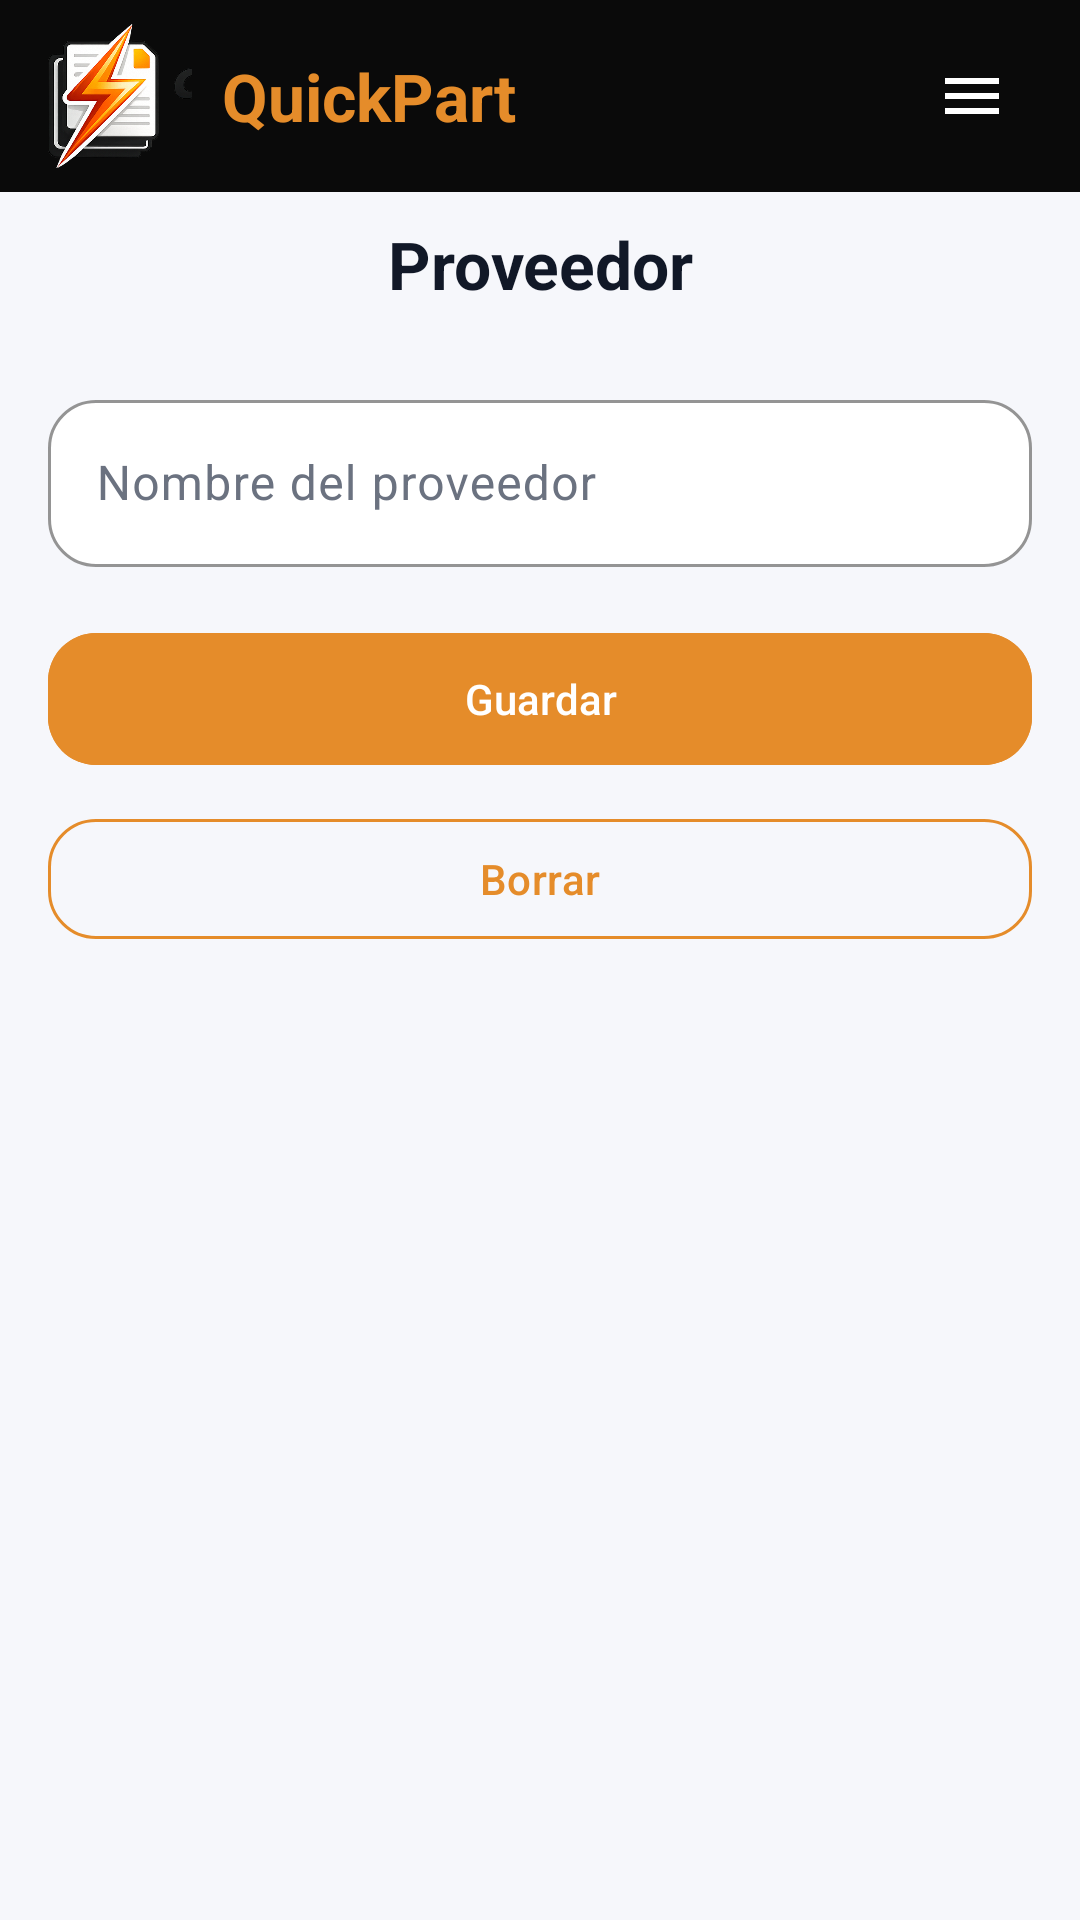

The Android layout XML behind this screen, and the referenced resources:
<!-- AndroidManifest.xml: application theme Theme.PI2DAM -->
<!-- res/layout/activity_supplier_form.xml -->
<?xml version="1.0" encoding="utf-8"?>
<androidx.constraintlayout.widget.ConstraintLayout xmlns:android="http://schemas.android.com/apk/res/android"
    xmlns:app="http://schemas.android.com/apk/res-auto"
    xmlns:tools="http://schemas.android.com/tools"
    android:id="@+id/main"
    android:layout_width="match_parent"
    android:layout_height="match_parent"
    android:background="@color/app_background"
    tools:context=".SupplierFormActivity">

    <LinearLayout
        android:id="@+id/appbar"
        android:layout_width="0dp"
        android:layout_height="64dp"
        android:background="@color/appbar_black"
        android:gravity="center_vertical"
        android:orientation="horizontal"
        android:paddingHorizontal="16dp"
        android:paddingVertical="8dp"
        app:layout_constraintEnd_toEndOf="parent"
        app:layout_constraintStart_toStartOf="parent"
        app:layout_constraintTop_toTopOf="parent">

        <ImageView
            android:layout_width="48dp"
            android:layout_height="48dp"
            android:contentDescription="@string/cd_logo"
            android:src="@drawable/quickpart_mark" />

                        <TextView
            android:layout_width="wrap_content"
            android:layout_height="wrap_content"
            android:layout_marginStart="10dp"
            android:text="@string/brand_name"
            android:textColor="@color/brand_orange"
            android:textSize="22sp"
            android:textStyle="bold" />

<Space
            android:layout_width="0dp"
            android:layout_height="0dp"
            android:layout_weight="1" />

        <ImageView
            android:id="@+id/btnAppbarMenu"
            android:layout_width="40dp"
            android:layout_height="40dp"
            android:background="?attr/selectableItemBackgroundBorderless"
            android:clickable="true"
            android:contentDescription="Menu"
            android:focusable="true"
            android:padding="8dp"
            android:src="@drawable/ic_hamburger_menu"
            app:tint="@android:color/white" />

    </LinearLayout>

    <LinearLayout
        android:id="@+id/topRow"
        android:layout_width="0dp"
        android:layout_height="48dp"
        android:gravity="center_vertical"
        android:orientation="horizontal"
        android:paddingHorizontal="16dp"
        app:layout_constraintEnd_toEndOf="parent"
        app:layout_constraintStart_toStartOf="parent"
        app:layout_constraintTop_toBottomOf="@id/appbar">

        <TextView
            style="@style/TextAppearance.PI2DAM.ToolbarTitle"
            android:layout_width="match_parent"
            android:layout_height="wrap_content"
            android:gravity="center"
            android:text="@string/title_supplier_form"
            android:textColor="@color/text_primary" />

    </LinearLayout>

    <ScrollView
        android:layout_width="0dp"
        android:layout_height="0dp"
        android:padding="16dp"
        app:layout_constraintBottom_toBottomOf="parent"
        app:layout_constraintEnd_toEndOf="parent"
        app:layout_constraintStart_toStartOf="parent"
        app:layout_constraintTop_toBottomOf="@id/topRow">

        <LinearLayout
            android:layout_width="match_parent"
            android:layout_height="wrap_content"
            android:orientation="vertical">

            <com.google.android.material.textfield.TextInputLayout
                style="@style/Widget.PI2DAM.TextInputLayout"
                android:layout_width="match_parent"
                android:layout_height="wrap_content"
                android:hint="@string/hint_supplier_name">

                <com.google.android.material.textfield.TextInputEditText
                    android:id="@+id/etSupplierName"
                    android:layout_width="match_parent"
                    android:layout_height="wrap_content" />

            </com.google.android.material.textfield.TextInputLayout>

            <com.google.android.material.button.MaterialButton
                android:id="@+id/btnSave"
                style="@style/Widget.PI2DAM.Button.Primary"
                android:layout_width="match_parent"
                android:layout_height="wrap_content"
                android:layout_marginTop="18dp"
                android:text="@string/btn_save" />

            <com.google.android.material.button.MaterialButton
                android:id="@+id/btnDelete"
                style="@style/Widget.PI2DAM.Button.Outlined"
                android:layout_width="match_parent"
                android:layout_height="wrap_content"
                android:layout_marginTop="10dp"
                android:text="@string/btn_delete" />

        </LinearLayout>

    </ScrollView>

</androidx.constraintlayout.widget.ConstraintLayout>
<!-- resources referenced by this layout -->
<resources>
  <color name="app_background">#FFF6F7FB</color>
  <color name="appbar_black">#0A0A0A</color>
  <color name="brand_orange">#E58C2A</color>
  <color name="text_primary">#FF111827</color>
  <!-- drawable ic_hamburger_menu (drawable) -->
  <?xml version="1.0" encoding="utf-8"?>
  <vector xmlns:android="http://schemas.android.com/apk/res/android"
      android:width="24dp"
      android:height="24dp"
      android:viewportWidth="24"
      android:viewportHeight="24">
      <path
          android:fillColor="@android:color/white"
          android:pathData="M3,6h18v2H3V6zm0,5h18v2H3v-2zm0,5h18v2H3v-2z"/>
  </vector>
  <!-- drawable quickpart_mark: png bitmap (drawable, 175271 bytes) -->
  <string name="brand_name">QuickPart</string>
  <string name="btn_delete">Borrar</string>
  <string name="btn_save">Guardar</string>
  <string name="cd_logo">Logo</string>
  <string name="hint_supplier_name">Nombre del proveedor</string>
  <string name="title_supplier_form">Proveedor</string>
  <style name="TextAppearance.PI2DAM.ToolbarTitle" parent="TextAppearance.Material3.TitleLarge">
          <item name="android:textStyle">bold</item>
      </style>
  <style name="Widget.PI2DAM.Button.Outlined" parent="Widget.Material3.Button.OutlinedButton">
          <item name="cornerRadius">@dimen/radius_l</item>
          <item name="strokeColor">@color/brand_orange</item>
          <item name="strokeWidth">1dp</item>
          <item name="android:textAllCaps">false</item>
          <item name="android:textColor">@color/brand_orange</item>
      </style>
  <style name="Widget.PI2DAM.Button.Primary" parent="Widget.Material3.Button">
          <item name="cornerRadius">@dimen/radius_l</item>
          <item name="android:minHeight">52dp</item>
          <item name="android:textAllCaps">false</item>
          <item name="android:letterSpacing">0</item>
          <item name="backgroundTint">@color/brand_orange</item>
          <item name="android:backgroundTint">@color/brand_orange</item>
          <item name="android:textColor">@color/white</item>
      </style>
  <style name="Widget.PI2DAM.TextInputLayout" parent="Widget.Material3.TextInputLayout.OutlinedBox">
          <item name="boxCornerRadiusTopStart">@dimen/radius_l</item>
          <item name="boxCornerRadiusTopEnd">@dimen/radius_l</item>
          <item name="boxCornerRadiusBottomStart">@dimen/radius_l</item>
          <item name="boxCornerRadiusBottomEnd">@dimen/radius_l</item>
          <item name="boxStrokeColor">@color/brand_orange</item>
          <item name="boxStrokeWidth">1dp</item>
          <item name="boxStrokeWidthFocused">2dp</item>
          <item name="boxBackgroundColor">@color/surface</item>
          <item name="hintTextColor">@color/text_secondary</item>
      </style>
  <style name="Theme.PI2DAM" parent="Base.Theme.PI2DAM" />
  <dimen name="radius_l">16dp</dimen>
  <color name="white">#FFFFFFFF</color>
  <color name="surface">#FFFFFFFF</color>
  <color name="text_secondary">#FF6B7280</color>
  <style name="Base.Theme.PI2DAM" parent="Theme.Material3.DayNight.NoActionBar">
          <item name="colorPrimary">@color/brand_orange</item>
          <item name="colorSecondary">@color/brand_orange</item>
  
          <item name="android:colorBackground">@color/app_background</item>
          <item name="colorSurface">@color/surface</item>
          <item name="colorSurfaceVariant">@color/surface_variant</item>
  
          <item name="colorOnSurface">@color/text_primary</item>
          <item name="colorOnSurfaceVariant">@color/text_secondary</item>
  
          <item name="android:windowBackground">@color/app_background</item>
  
          
          <item name="android:statusBarColor">@android:color/transparent</item>
          <item name="android:navigationBarColor">@android:color/transparent</item>
          <item name="android:windowLightStatusBar">true</item>
          <item name="android:windowLightNavigationBar">true</item>
      </style>
  <color name="surface_variant">#FFF1F3F5</color>
</resources>
